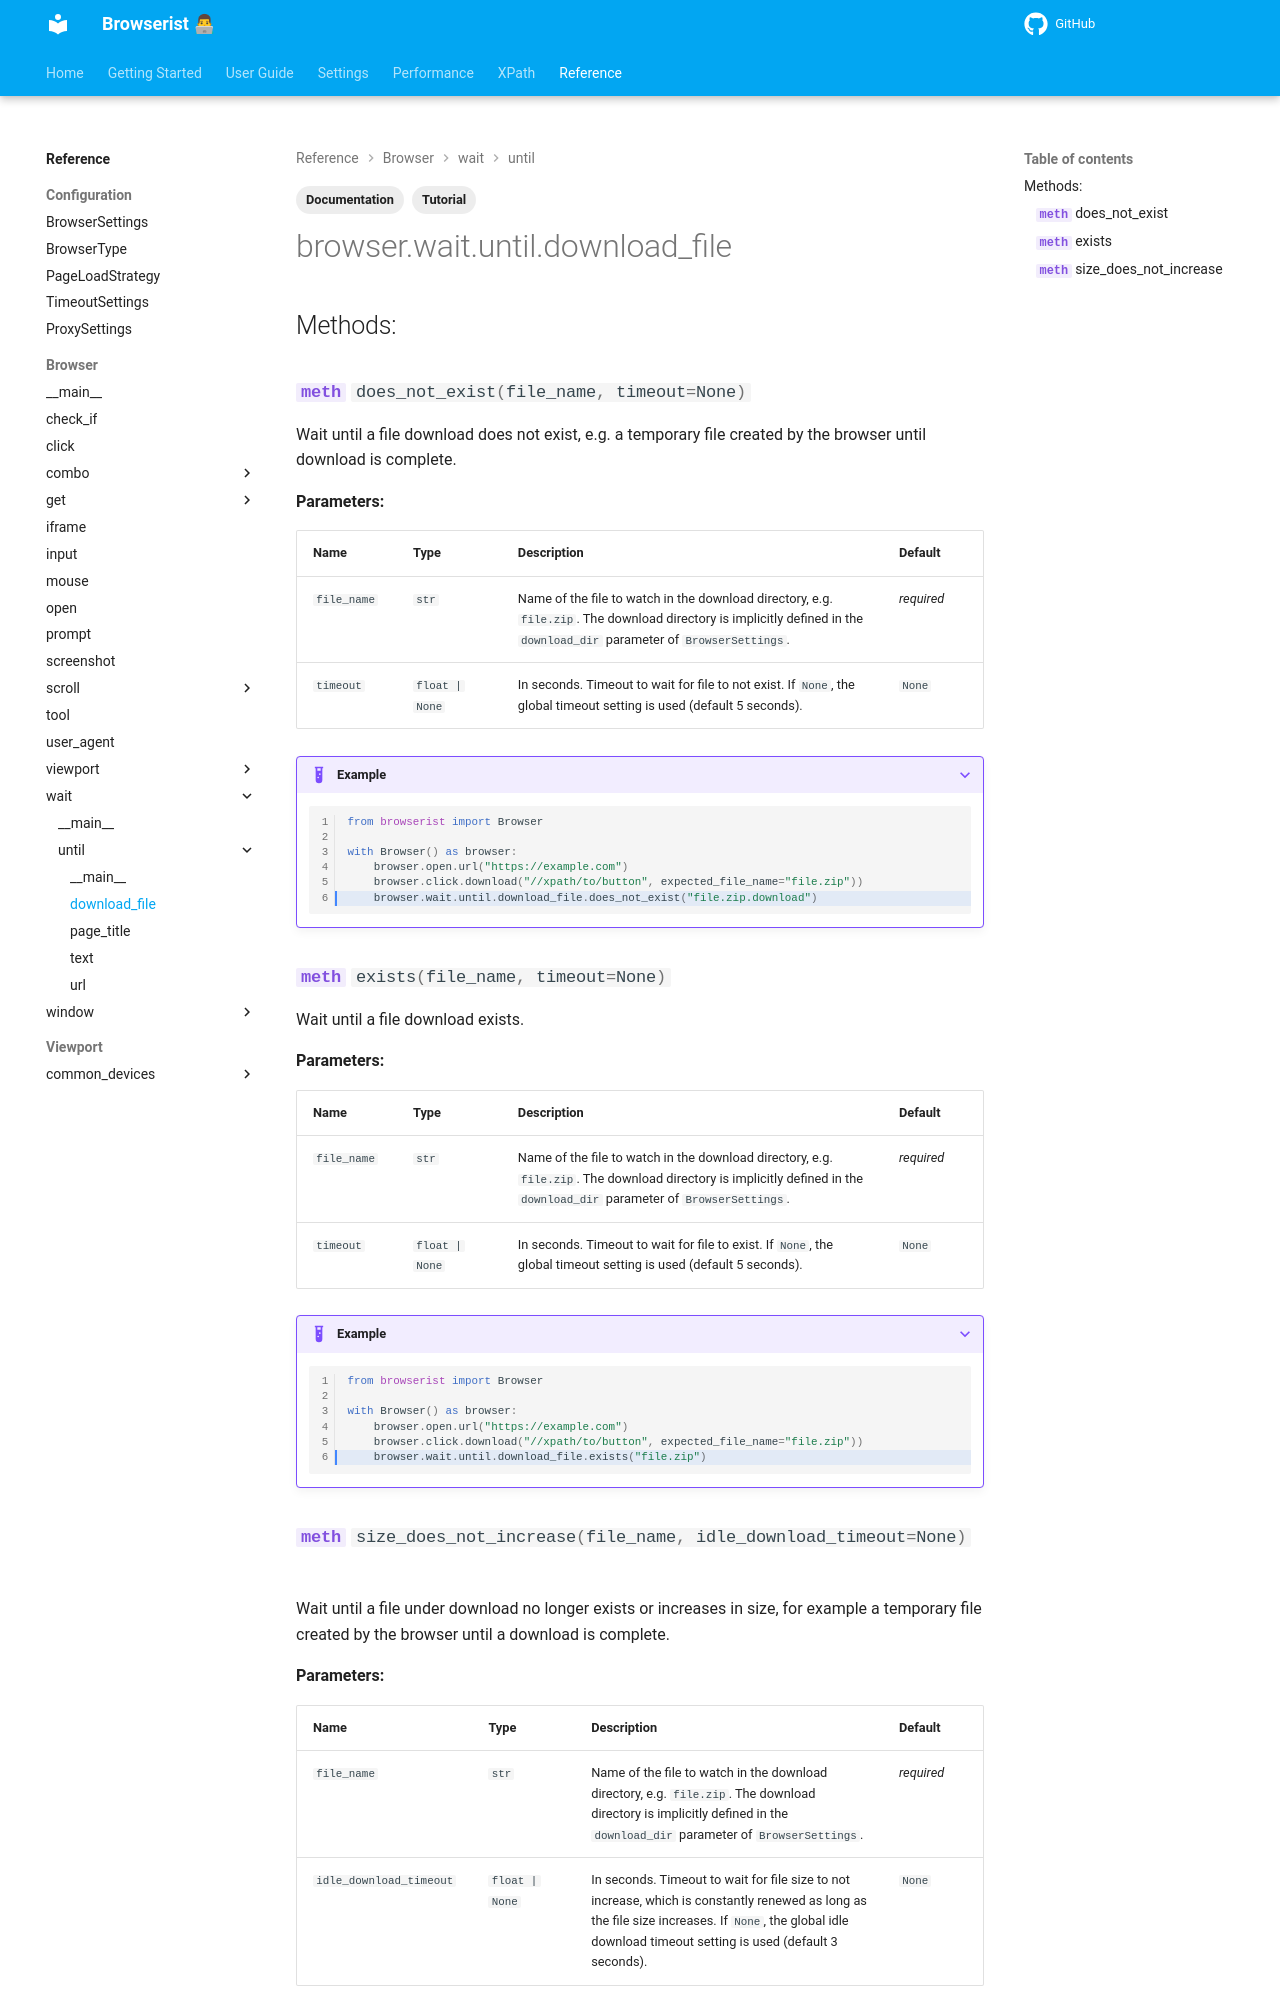

repository: jakob-bagterp/browserist · page: reference/browser/wait/until/download-file/index.html · generator: mkdocs

---
title: Documentation of Wait for Download Methods
description: Learn how to wait for downloads to meet certain conditions in Browserist. Includes code examples for beginners and advanced users for web scraping and browser automation.
tags:
    - Documentation
    - Tutorial
---
